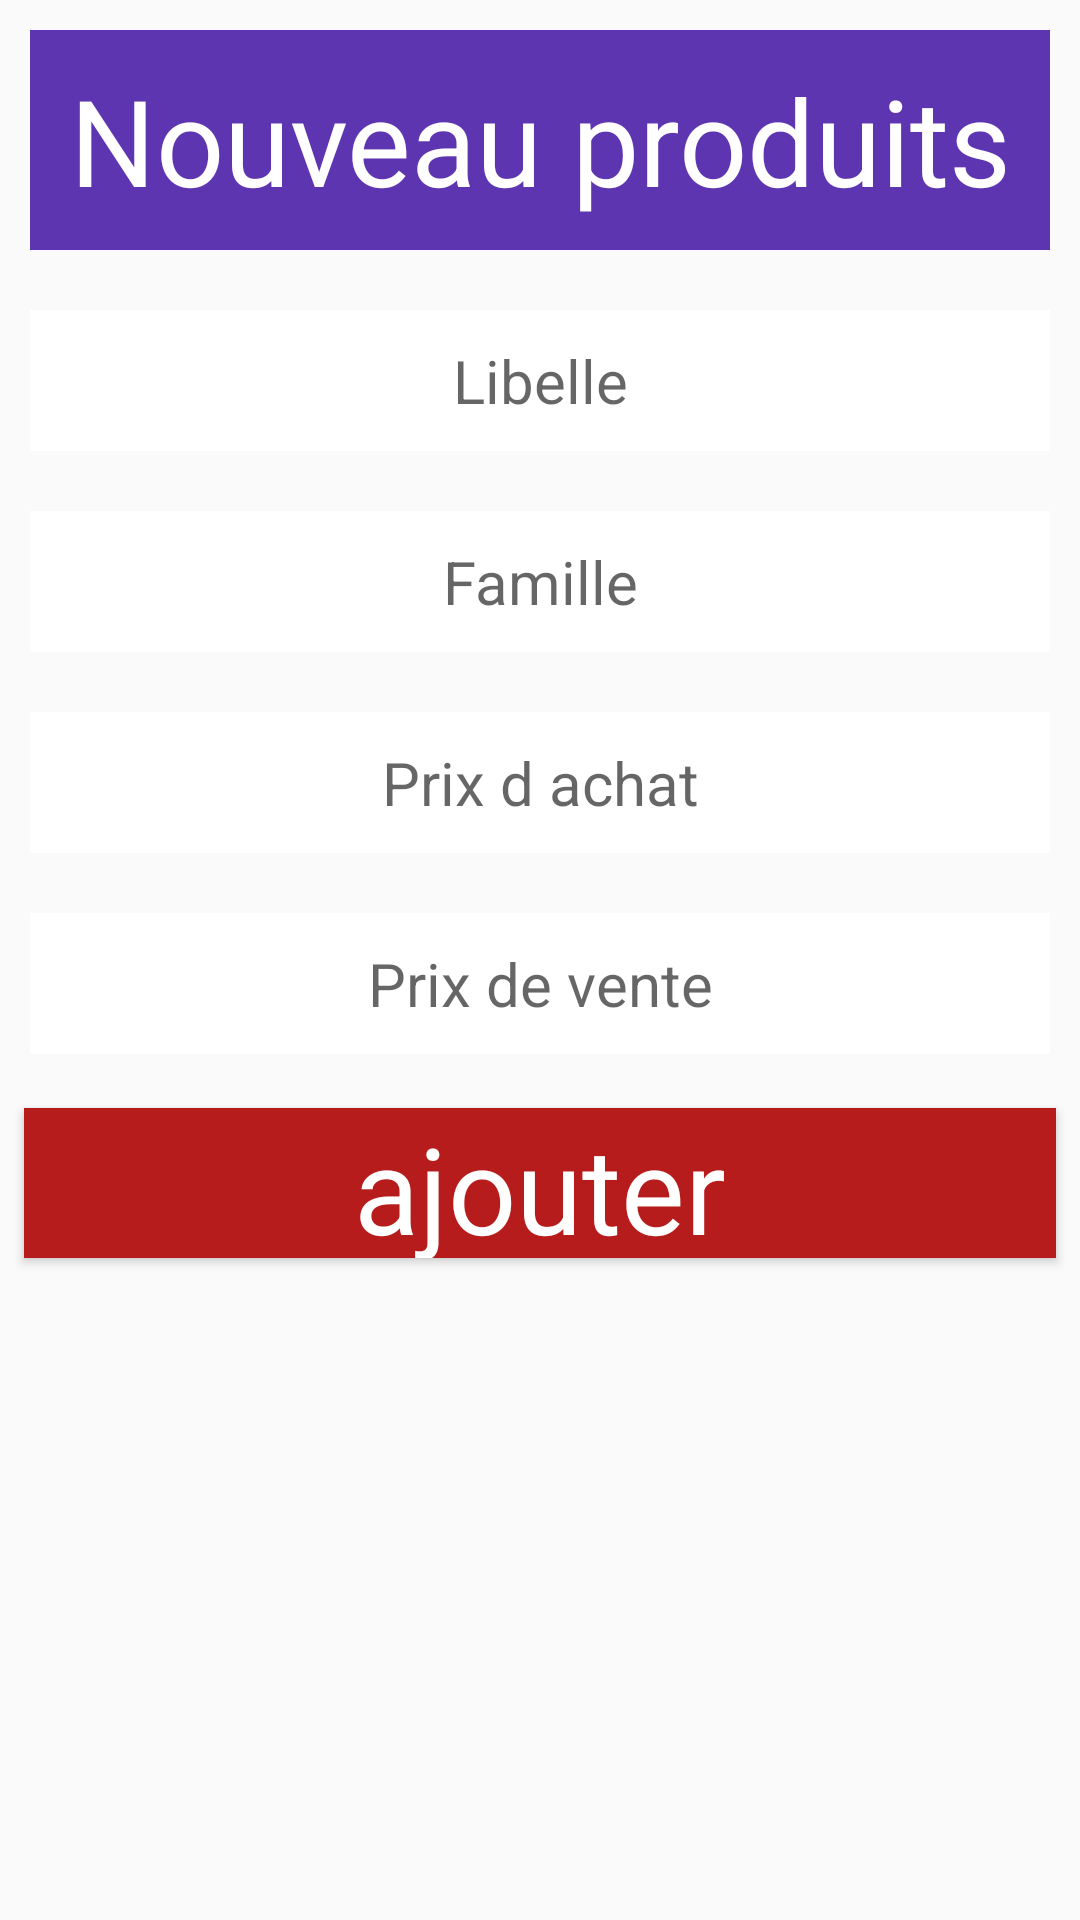

Layout XML and referenced resources for this Android screen:
<!-- AndroidManifest.xml: application theme Theme.SqLite -->
<!-- res/layout/activity_nouveau_produit.xml -->
<?xml version="1.0" encoding="utf-8"?>
<LinearLayout xmlns:android="http://schemas.android.com/apk/res/android"
    xmlns:app="http://schemas.android.com/apk/res-auto"
    xmlns:tools="http://schemas.android.com/tools"
    android:layout_width="match_parent"
    android:layout_height="match_parent"
    android:orientation="vertical"
    tools:context=".nouveau_produit">
    <TextView
        style="@style/entete"
        android:text="@string/newproduts"/>
    <EditText
        style="@style/aff"
        android:id="@+id/lib"
        android:hint="@string/hintLib"/>
    <EditText
        style="@style/aff"
        android:id="@+id/fam"
        android:hint="@string/hintFa"/>
    <EditText
        style="@style/aff"
        android:id="@+id/pra"
        android:inputType="numberDecimal"
        android:hint="@string/hintpa"/>
    <EditText
        style="@style/aff"
        android:id="@+id/prv"
        android:inputType="numberDecimal"
        android:hint="@string/hintpv"/>
    <Button
        style="@style/mainbtn"
        android:id="@+id/add"
        android:text="@string/btnaj"/>



</LinearLayout>
<!-- resources referenced by this layout -->
<resources>
  <string name="btnaj"> ajouter</string>
  <string name="hintFa">Famille</string>
  <string name="hintLib">Libelle</string>
  <string name="hintpa">Prix d achat</string>
  <string name="hintpv">Prix de vente</string>
  <string name="newproduts"> Nouveau produits</string>
  <style name="aff" parent="entete">
          <item name="android:textColor">#000</item>
          <item name="android:background">#fff</item>
          <item name="android:textSize">20dp</item>
      </style>
  <style name="entete" parent="android:Widget.TextView">
          <item name="android:layout_width"> match_parent</item>
          <item name="android:layout_height"> wrap_content</item>
          <item name="android:padding"> 10dp</item>
          <item name="android:background"> #5E35B1</item>
          <item name="android:gravity"> center</item>
          <item name="android:textColor"> #fff</item>
          <item name="android:layout_margin"> 10dp</item>
          <item name="android:textSize"> 40sp</item>
  
      </style>
  <style name="mainbtn" parent="android:Widget.Button">
          <item name="android:layout_width"> match_parent</item>
          <item name="android:layout_height"> 50dp</item>
  
          <item name="android:background">#B71C1C</item>
          <item name="android:gravity"> center</item>
          <item name="android:textColor">@color/white</item>
          <item name="android:layout_margin"> 8dp</item>
          <item name="android:textSize"> 40sp</item>
  
      </style>
  <style name="Theme.SqLite" parent="Theme.AppCompat.Light.NoActionBar">
          
          <item name="colorPrimary">@color/purple_500</item>
          <item name="colorPrimaryVariant">@color/purple_700</item>
          <item name="colorOnPrimary">@color/white</item>
          
          <item name="colorSecondary">@color/teal_200</item>
          <item name="colorSecondaryVariant">@color/teal_700</item>
          <item name="colorOnSecondary">@color/black</item>
          
          <item name="android:statusBarColor" tools:targetApi="l">?attr/colorPrimaryVariant</item>
          
      </style>
  <!-- not gathered from this repository: default colours our renderer supplied (Android Studio template values) -->
  <color name="purple_500">#FF6200EE</color>
  <color name="purple_700">#FF3700B3</color>
  <color name="teal_200">#FF03DAC5</color>
  <color name="teal_700">#FF018786</color>
  <color name="black">#FF000000</color>
  <color name="white">#FFFFFFFF</color>
</resources>
